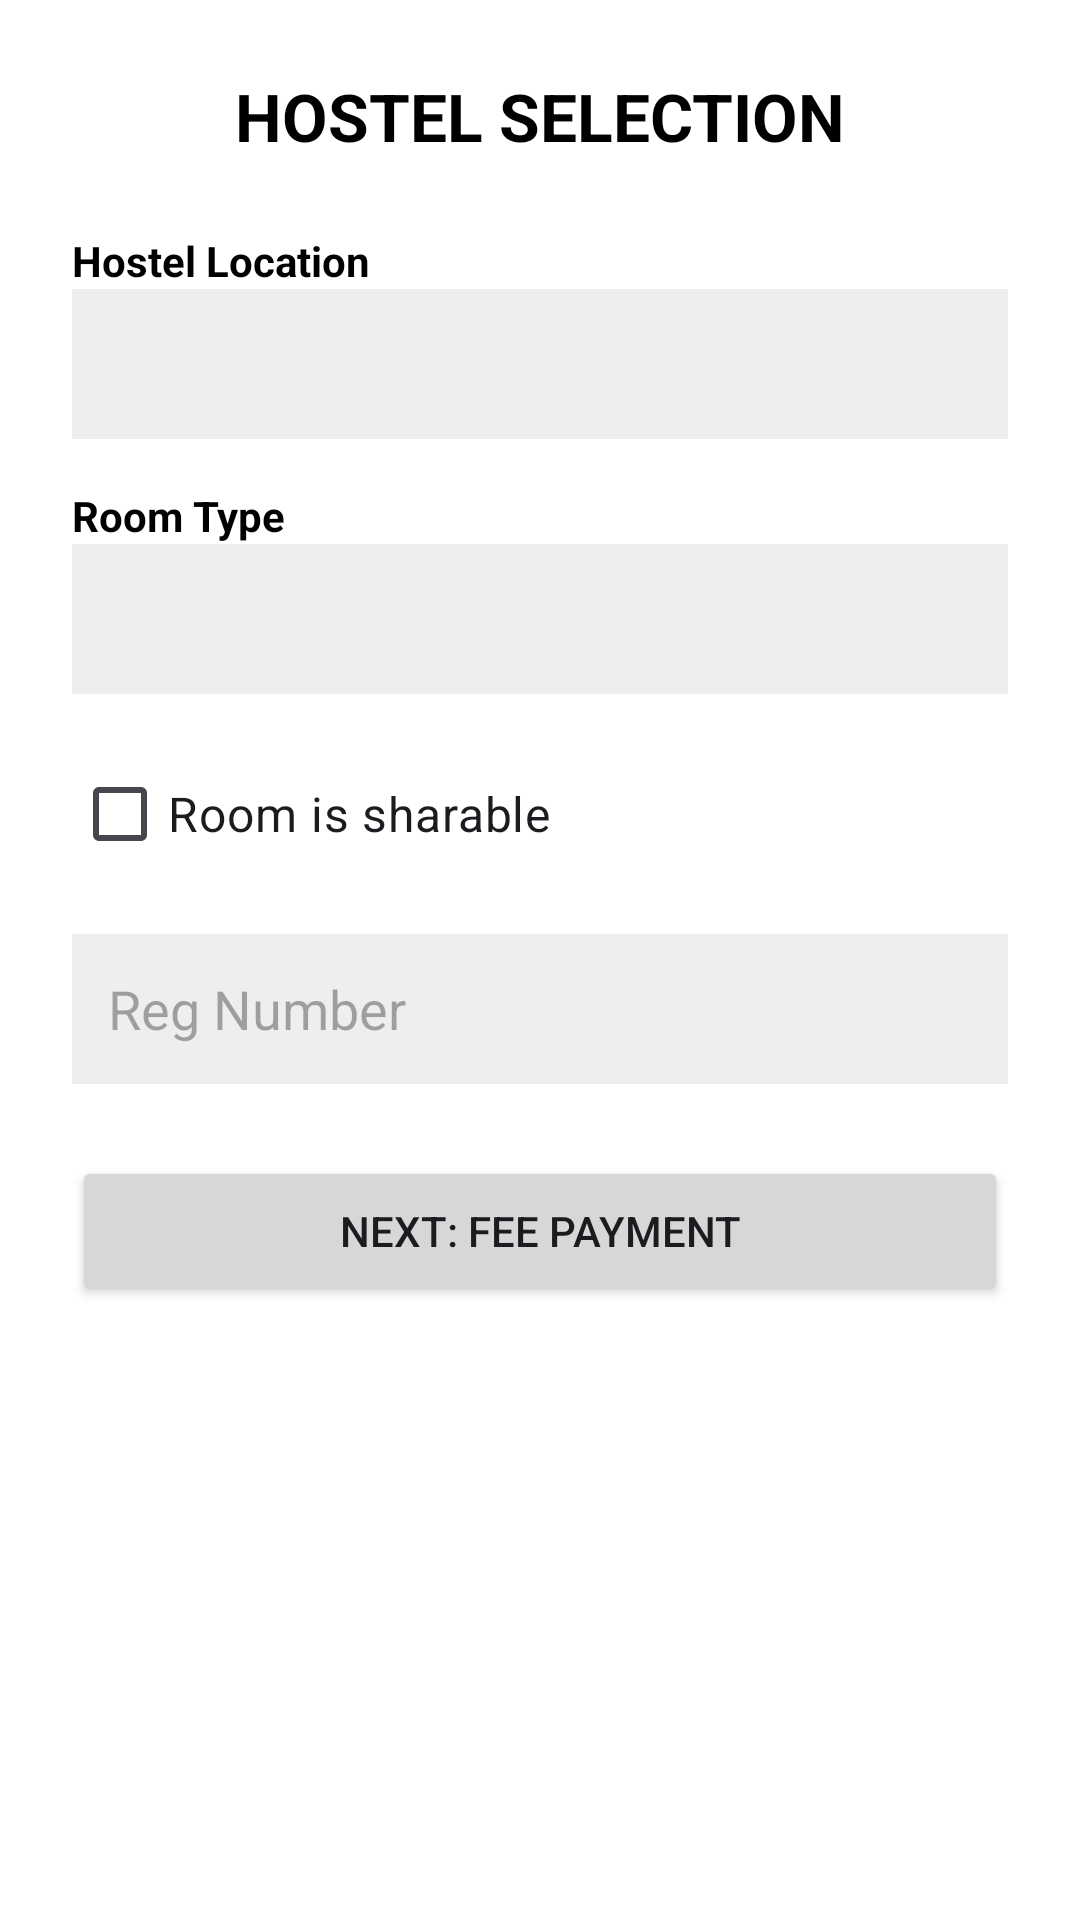

Layout XML and referenced resources for this Android screen:
<!-- AndroidManifest.xml: application theme Theme.DeKUTStudentRegistration -->
<!-- res/layout/activity_hostel.xml -->
<?xml version="1.0" encoding="utf-8"?>
<ScrollView xmlns:android="http://schemas.android.com/apk/res/android"
    android:layout_width="match_parent"
    android:layout_height="match_parent"
    android:fitsSystemWindows="true"
    android:background="#FFFFFF">

    <LinearLayout
        android:layout_width="match_parent"
        android:layout_height="wrap_content"
        android:orientation="vertical"
        android:padding="24dp">

        <TextView
            android:layout_width="match_parent"
            android:layout_height="wrap_content"
            android:layout_marginBottom="24dp"
            android:text="HOSTEL SELECTION"
            android:textAlignment="center"
            android:textColor="#000000"
            android:textSize="22sp"
            android:textStyle="bold" />

        <TextView
            android:layout_width="wrap_content"
            android:layout_height="wrap_content"
            android:text="Hostel Location"
            android:textColor="#000000"
            android:textStyle="bold" />

        <Spinner
            android:id="@+id/spinnerLocation"
            android:layout_width="match_parent"
            android:layout_height="50dp"
            android:layout_marginBottom="16dp"
            android:background="#EEEEEE" />

        <TextView
            android:layout_width="wrap_content"
            android:layout_height="wrap_content"
            android:text="Room Type"
            android:textColor="#000000"
            android:textStyle="bold" />

        <Spinner
            android:id="@+id/spinnerRoomType"
            android:layout_width="match_parent"
            android:layout_height="50dp"
            android:layout_marginBottom="16dp"
            android:background="#EEEEEE" />

        <CheckBox
            android:id="@+id/checkboxSharable"
            android:layout_width="wrap_content"
            android:layout_height="wrap_content"
            android:layout_marginBottom="16dp"
            android:text="Room is sharable"
            android:textSize="16sp" />

        <EditText
            android:id="@+id/inputHostelStudentId"
            android:layout_width="match_parent"
            android:layout_height="50dp"
            android:layout_marginBottom="24dp"
            android:background="#EEEEEE"
            android:hint="Reg Number"
            android:padding="12dp"
            android:inputType="text" />

        <Button
            android:id="@+id/btnNextToPayment"
            android:layout_width="match_parent"
            android:layout_height="50dp"
            android:text="NEXT: FEE PAYMENT" />

    </LinearLayout>
</ScrollView>
<!-- resources referenced by this layout -->
<resources>
  <style name="Theme.DeKUTStudentRegistration" parent="Base.Theme.DeKUTStudentRegistration" />
  <style name="Base.Theme.DeKUTStudentRegistration" parent="Theme.Material3.DayNight.NoActionBar">
          
          
      </style>
</resources>
